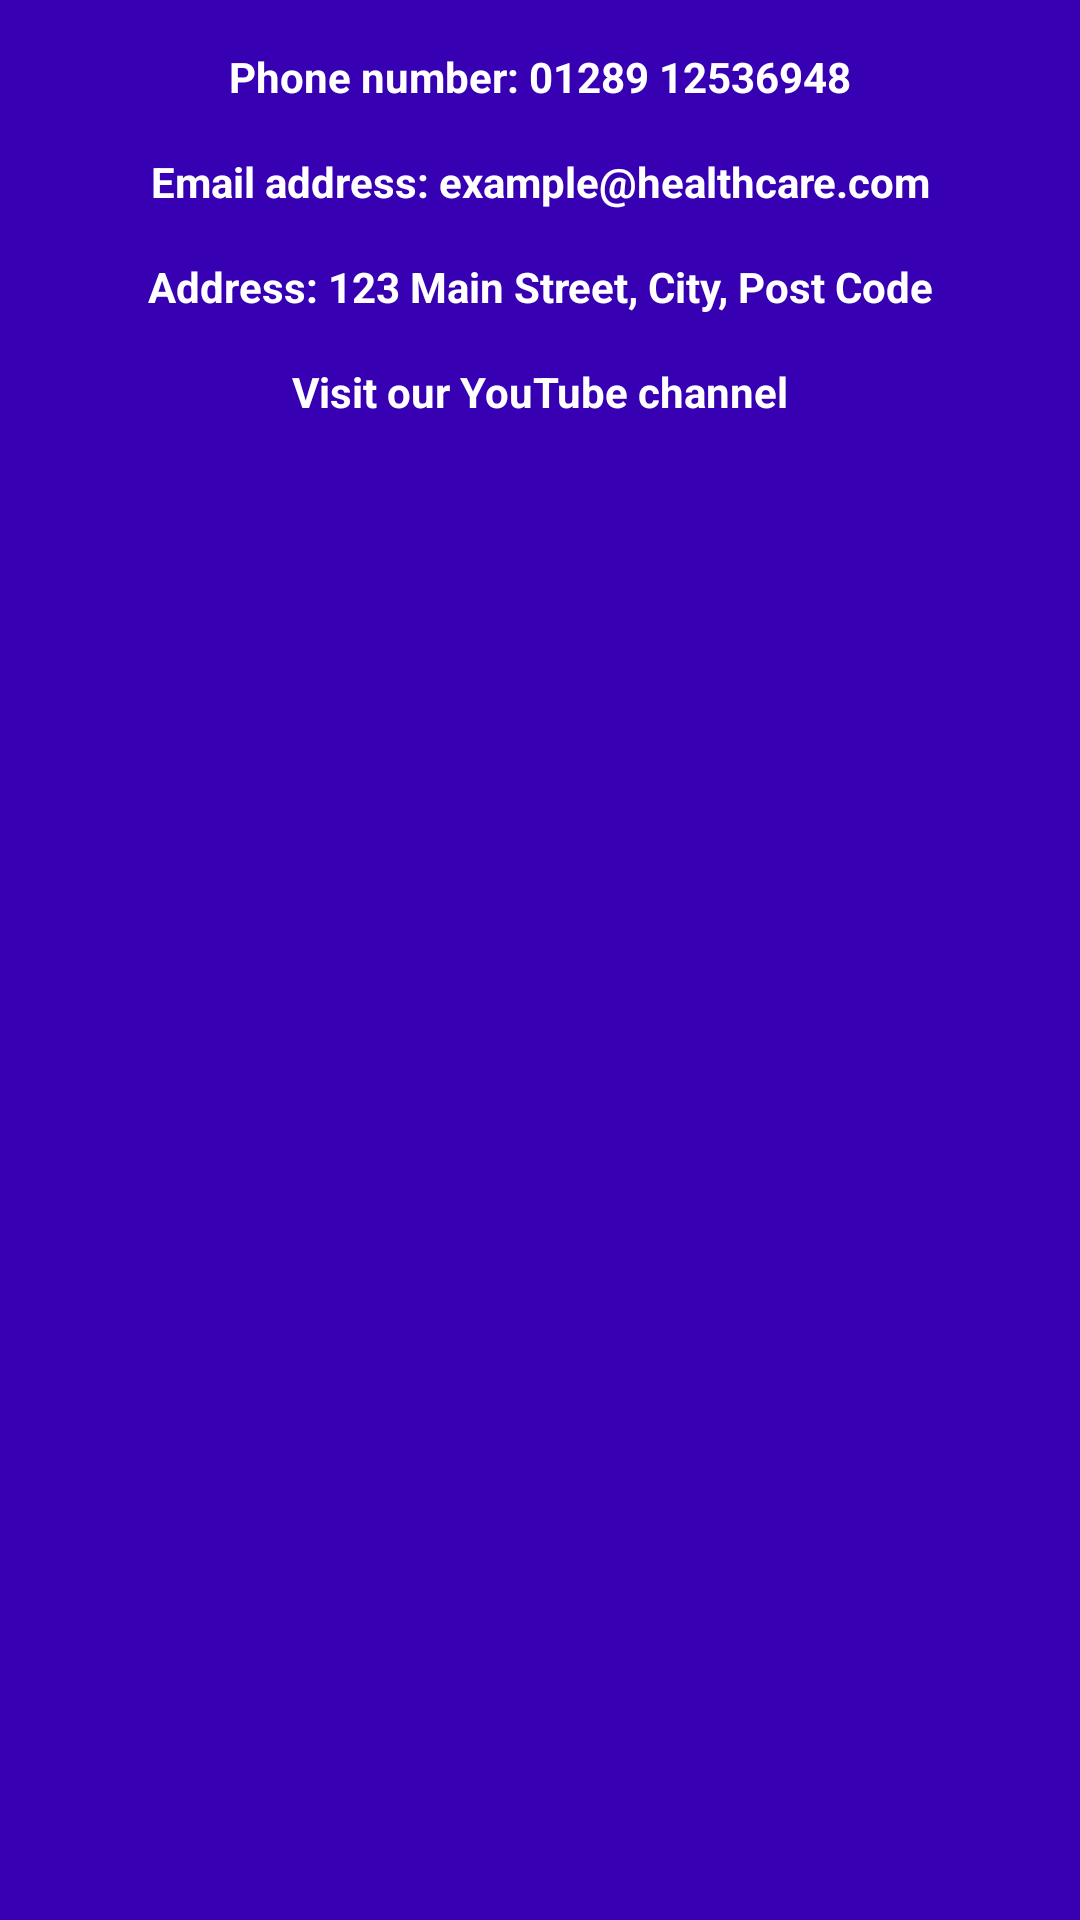

Layout XML and referenced resources for this Android screen:
<!-- AndroidManifest.xml: application theme Theme.Dentalcareapp -->
<!-- res/layout/contactus_page.xml -->
<?xml version="1.0" encoding="utf-8"?>
<LinearLayout xmlns:android="http://schemas.android.com/apk/res/android"
    android:layout_width="match_parent"
    android:layout_height="match_parent"
    android:background="@color/colorPrimaryDark"
    android:orientation="vertical"
    android:padding="16dp">

    <TextView
        android:id="@+id/tv_phone"
        android:layout_width="match_parent"
        android:layout_height="wrap_content"
        android:lineSpacingExtra="8dp"
        android:lineSpacingMultiplier="1.2"
        android:text="Phone number: 01289 12536948"
        android:textAlignment="center"
        android:textColor="#FFFFFF"
        android:textSize="14sp"
        android:textStyle="bold" />

    <TextView
        android:id="@+id/tv_email"
        android:layout_width="match_parent"
        android:layout_height="wrap_content"
        android:layout_marginTop="16dp"
        android:lineSpacingExtra="8dp"
        android:lineSpacingMultiplier="1.2"
        android:text="Email address: example@healthcare.com"
        android:textAlignment="center"
        android:textColor="#FFFFFF"
        android:textSize="14sp"
        android:textStyle="bold" />

    <TextView
        android:id="@+id/tv_address"
        android:layout_width="match_parent"
        android:layout_height="wrap_content"
        android:layout_marginTop="16dp"
        android:lineSpacingExtra="8dp"
        android:lineSpacingMultiplier="1.2"
        android:text="Address: 123 Main Street, City, Post Code"
        android:textAlignment="center"
        android:textColor="#FFFFFF"
        android:textSize="14sp"
        android:textStyle="bold" />

    <TextView
        android:id="@+id/tv_youtube"
        android:layout_width="match_parent"
        android:layout_height="wrap_content"
        android:layout_marginTop="16dp"
        android:lineSpacingExtra="8dp"
        android:lineSpacingMultiplier="1.2"
        android:text="Visit our YouTube channel"
        android:textAlignment="center"
        android:textColor="#FFFFFF"
        android:textSize="14sp"
        android:textStyle="bold" />

</LinearLayout>
<!-- resources referenced by this layout -->
<resources>
  <style name="Theme.Dentalcareapp" parent="Base.Theme.Dentalcareapp" />
  <style name="Base.Theme.Dentalcareapp" parent="Theme.Material3.DayNight.NoActionBar">
          
          
      </style>
  <!-- not gathered from this repository: default colours our renderer supplied (Android Studio template values) -->
  <color name="colorPrimaryDark">#FF3700B3</color>
</resources>
